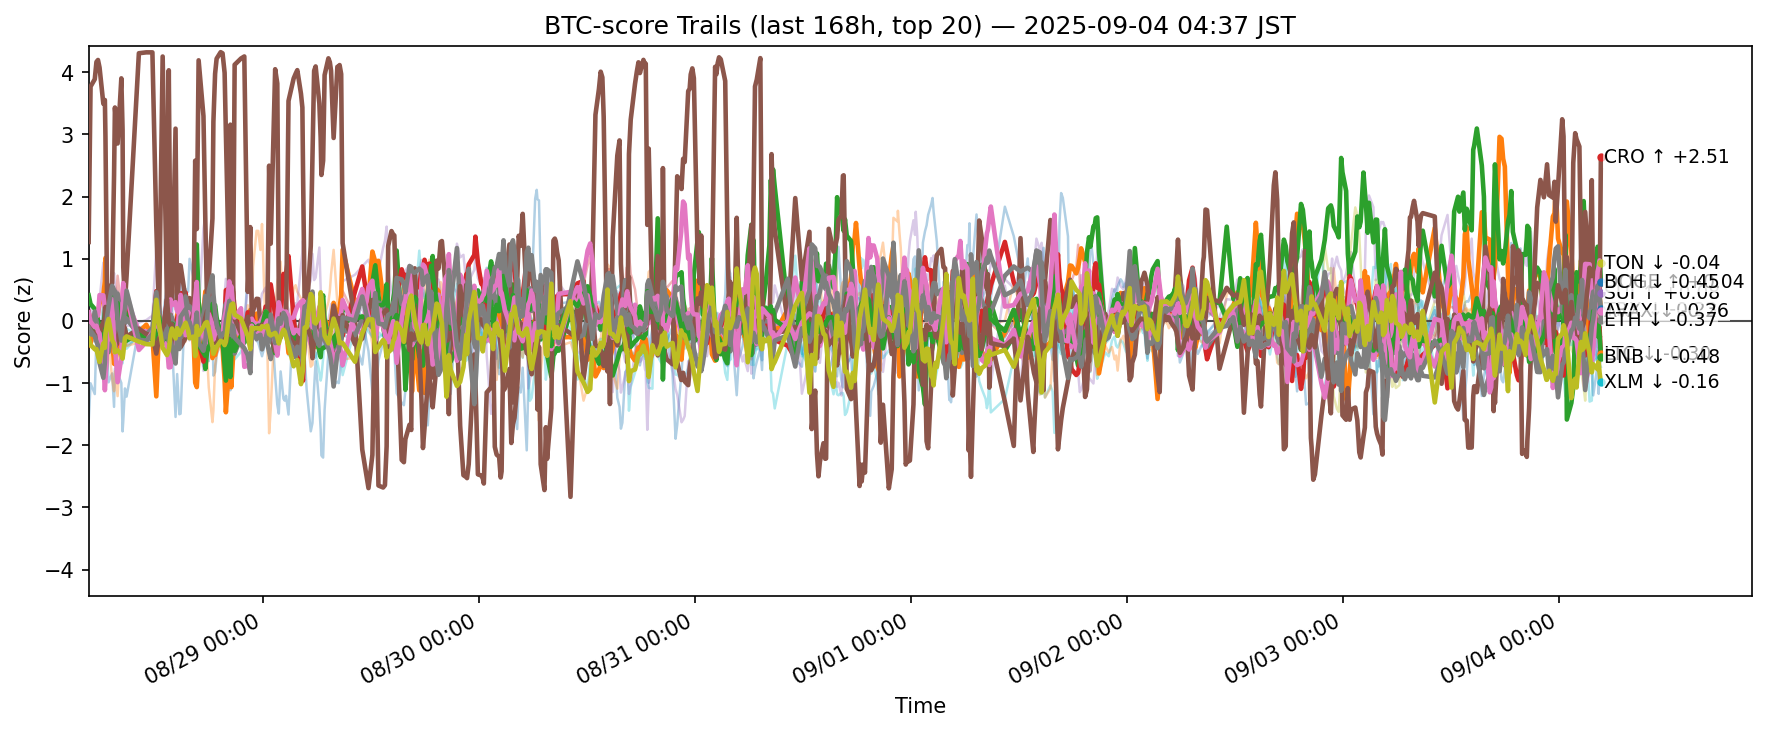

Source data for this figure (header and first rows):
ts, side, symbol, score
2025-08-27 19:38:05.584840+00:00, btc, ADA, -0.2038
2025-08-27 19:38:05.584840+00:00, btc, AVAX, -0.3945
2025-08-27 19:38:05.584840+00:00, btc, BCH, 0.4128
2025-08-27 19:38:05.584840+00:00, btc, BNB, 0.1412
2025-08-27 19:38:05.584840+00:00, btc, BTC, 0.4232
2025-08-27 19:38:05.584840+00:00, btc, CRO, 1.27
2025-08-27 19:38:05.584840+00:00, btc, DOGE, 0.07371
2025-08-27 19:38:05.584840+00:00, btc, ETH, -0.1075
2025-08-27 19:38:05.584840+00:00, btc, HBAR, 0.2549
2025-08-27 19:38:05.584840+00:00, btc, HYPE, -1.627
2025-08-27 19:38:05.584840+00:00, btc, LINK, -0.1084
2025-08-27 19:38:05.584840+00:00, btc, LTC, 0.02186
2025-08-27 19:38:05.584840+00:00, btc, SHIB, 0.1537
2025-08-27 19:38:05.584840+00:00, btc, SOL, -0.2347
2025-08-27 19:38:05.584840+00:00, btc, SUI, 0.04406
2025-08-27 19:38:05.584840+00:00, btc, TON, 0.1355
2025-08-27 19:38:05.584840+00:00, btc, TRX, -0.1023
2025-08-27 19:38:05.584840+00:00, btc, UNI, -0.1222
2025-08-27 19:38:05.584840+00:00, btc, XLM, -0.283
2025-08-27 19:38:05.584840+00:00, btc, XRP, 0.1989
2025-08-27 19:50:39.000694+00:00, btc, ADA, -0.3401
2025-08-27 19:50:39.000694+00:00, btc, AVAX, -0.3663
2025-08-27 19:50:39.000694+00:00, btc, BCH, 0.2714
2025-08-27 19:50:39.000694+00:00, btc, BNB, 0.001606
2025-08-27 19:50:39.000694+00:00, btc, BTC, 0.184
2025-08-27 19:50:39.000694+00:00, btc, CRO, 3.77
2025-08-27 19:50:39.000694+00:00, btc, DOGE, -0.1416
2025-08-27 19:50:39.000694+00:00, btc, ETH, -0.2216
2025-08-27 19:50:39.000694+00:00, btc, HBAR, -0.1404
2025-08-27 19:50:39.000694+00:00, btc, HYPE, -1.003
2025-08-27 19:50:39.000694+00:00, btc, LINK, -0.3782
2025-08-27 19:50:39.000694+00:00, btc, LTC, -0.06799
2025-08-27 19:50:39.000694+00:00, btc, SHIB, -0.05841
2025-08-27 19:50:39.000694+00:00, btc, SOL, -0.3997
2025-08-27 19:50:39.000694+00:00, btc, SUI, -0.1589
2025-08-27 19:50:39.000694+00:00, btc, TON, -0.01217
2025-08-27 19:50:39.000694+00:00, btc, TRX, -0.1578
2025-08-27 19:50:39.000694+00:00, btc, UNI, -0.4296
2025-08-27 19:50:39.000694+00:00, btc, XLM, -0.3845
2025-08-27 19:50:39.000694+00:00, btc, XRP, -0.02047
2025-08-27 20:18:50.529290+00:00, btc, ADA, -0.316
2025-08-27 20:18:50.529290+00:00, btc, AVAX, 0.04056
2025-08-27 20:18:50.529290+00:00, btc, BCH, 0.1921
2025-08-27 20:18:50.529290+00:00, btc, BNB, -0.1476
2025-08-27 20:18:50.529290+00:00, btc, BTC, 0.04631
2025-08-27 20:18:50.529290+00:00, btc, CRO, 3.888
2025-08-27 20:18:50.529290+00:00, btc, DOGE, 0.02743
2025-08-27 20:18:50.529290+00:00, btc, ETH, 0.1513
2025-08-27 20:18:50.529290+00:00, btc, HBAR, -0.2366
2025-08-27 20:18:50.529290+00:00, btc, HYPE, -1.176
2025-08-27 20:18:50.529290+00:00, btc, LINK, -0.4154
2025-08-27 20:18:50.529290+00:00, btc, LTC, -0.2157
2025-08-27 20:18:50.529290+00:00, btc, SHIB, -0.1775
2025-08-27 20:18:50.529290+00:00, btc, SOL, -0.1579
2025-08-27 20:18:50.529290+00:00, btc, SUI, -0.1939
2025-08-27 20:18:50.529290+00:00, btc, TON, -0.1009
2025-08-27 20:18:50.529290+00:00, btc, TRX, -0.2487
2025-08-27 20:18:50.529290+00:00, btc, UNI, -0.3986
2025-08-27 20:18:50.529290+00:00, btc, XLM, -0.4552
2025-08-27 20:18:50.529290+00:00, btc, XRP, -0.16
... 12,400 more rows
